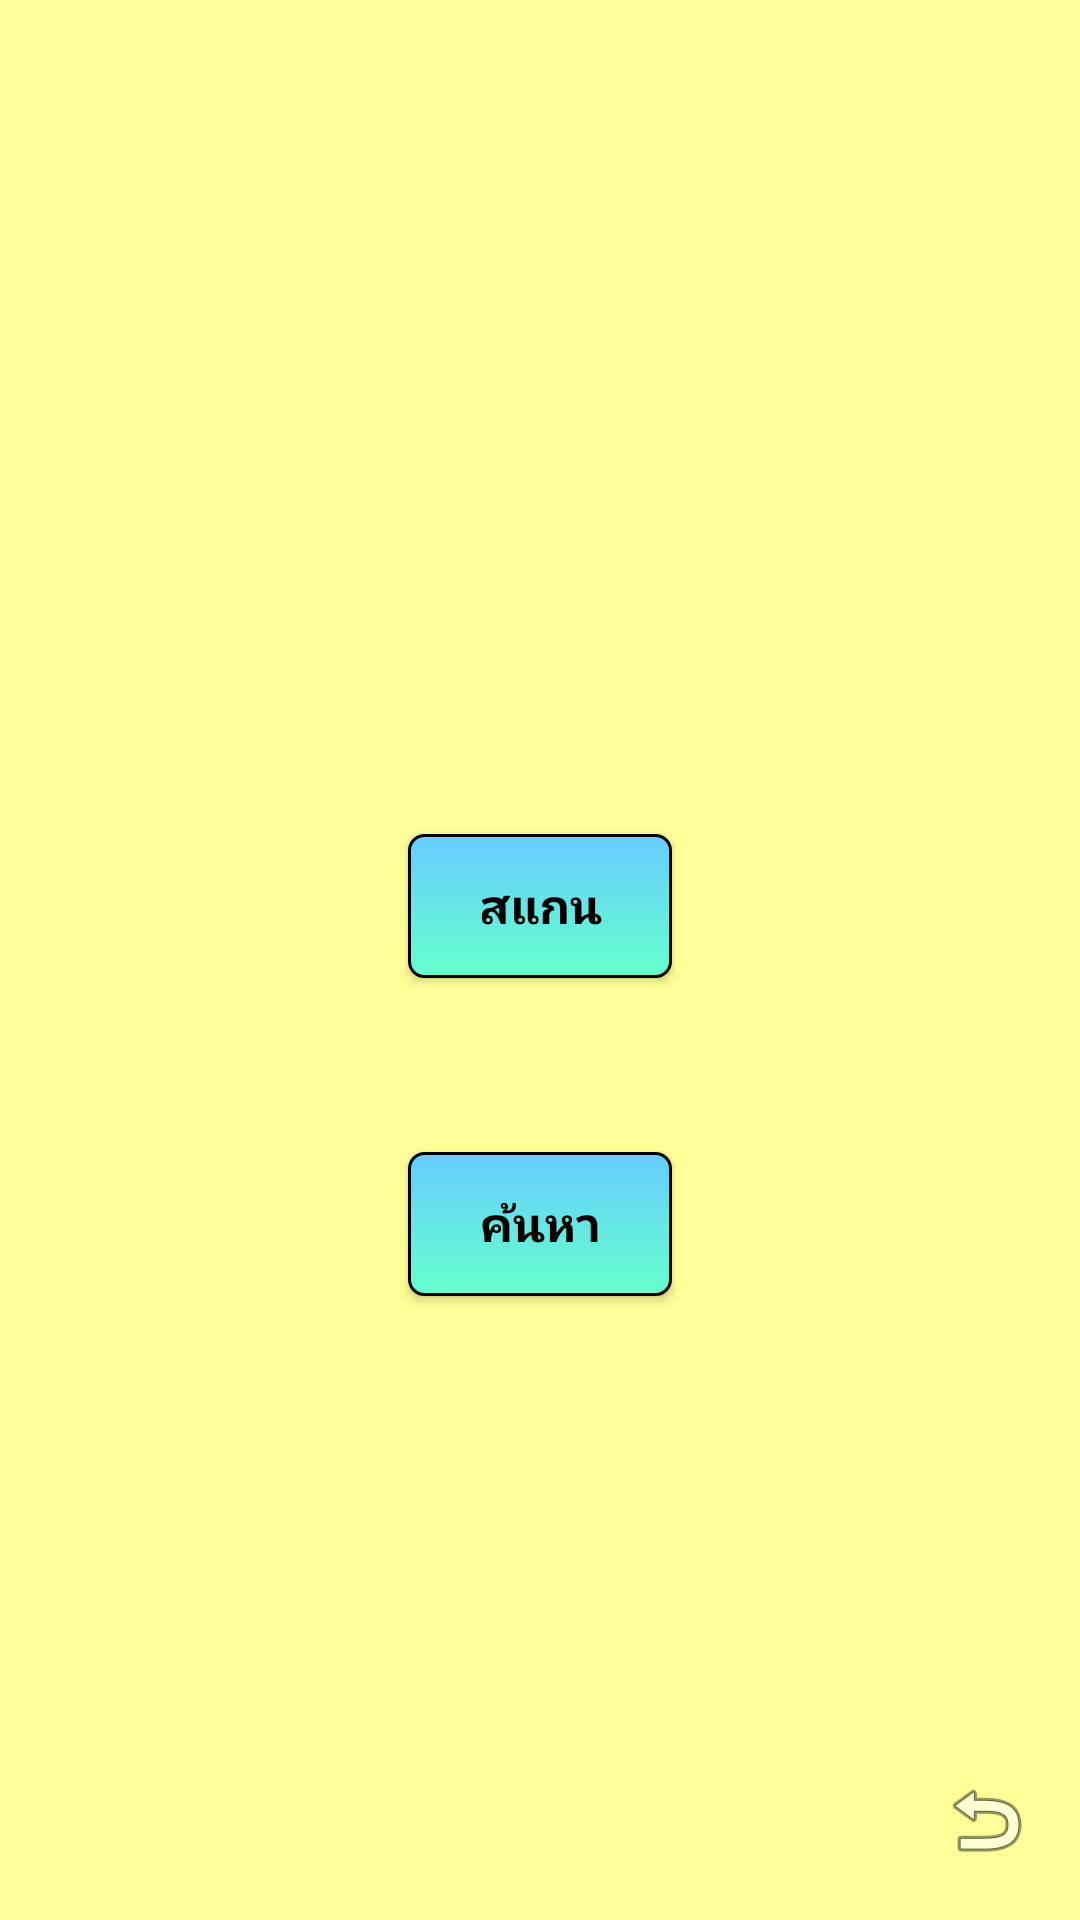

Reconstruct the res/layout file that produces this screen, plus the resources it refers to.
<!-- AndroidManifest.xml: application theme ToRTheme -->
<!-- res/layout/activity_backgroundscan2.xml -->
<?xml version="1.0" encoding="utf-8"?>
<android.support.constraint.ConstraintLayout xmlns:android="http://schemas.android.com/apk/res/android"
    xmlns:app="http://schemas.android.com/apk/res-auto"
    xmlns:tools="http://schemas.android.com/tools"
    android:layout_width="match_parent"
    android:layout_height="match_parent"
    tools:context="com.android.alovia.projectqrcode.Backgroundscan2">

    <ImageView
        android:id="@+id/imageView13"
        android:layout_width="wrap_content"
        android:layout_height="wrap_content"
        android:layout_marginBottom="8dp"
        android:layout_marginLeft="8dp"
        android:layout_marginRight="8dp"
        android:layout_marginTop="8dp"
        android:onClick="on_BBback"
        app:layout_constraintBottom_toBottomOf="parent"
        app:layout_constraintHorizontal_bias="0.976"
        app:layout_constraintLeft_toLeftOf="parent"
        app:layout_constraintRight_toRightOf="parent"
        app:layout_constraintTop_toTopOf="parent"
        app:layout_constraintVertical_bias="0.984"
        app:srcCompat="@android:drawable/ic_menu_revert"
        tools:ignore="ContentDescription" />

    <Button
        android:id="@+id/btnU_Scan"
        android:layout_width="wrap_content"
        android:layout_height="wrap_content"
        android:textColor="@color/colorBlack"
        style="@style/btn_blue"
        android:layout_marginBottom="8dp"
        android:layout_marginLeft="8dp"
        android:layout_marginRight="8dp"
        android:layout_marginTop="8dp"
        android:text="สแกน"
        app:layout_constraintBottom_toBottomOf="parent"
        app:layout_constraintLeft_toLeftOf="parent"
        app:layout_constraintRight_toRightOf="parent"
        app:layout_constraintTop_toTopOf="parent"
        app:layout_constraintVertical_bias="0.469" />

    <TextView
        android:id="@+id/tvUresult"
        android:layout_width="280dp"
        android:layout_height="54dp"

        android:layout_marginBottom="8dp"
        android:layout_marginLeft="8dp"
        android:layout_marginRight="8dp"
        android:layout_marginTop="8dp"
        android:gravity="center_horizontal"
        android:padding="5dp"
        android:textSize="25sp"
        app:layout_constraintBottom_toBottomOf="parent"
        app:layout_constraintLeft_toLeftOf="parent"
        app:layout_constraintRight_toRightOf="parent"
        app:layout_constraintTop_toTopOf="parent"
        app:layout_constraintVertical_bias="0.227" />

    <Button
        android:id="@+id/btnU_Search"
        android:layout_width="wrap_content"
        android:textColor="@color/colorBlack"
        android:layout_height="wrap_content"
        style="@style/btn_blue"
        android:text="ค้นหา"
        android:layout_marginRight="8dp"
        app:layout_constraintRight_toRightOf="parent"
        android:layout_marginLeft="8dp"
        app:layout_constraintLeft_toLeftOf="parent"
        app:layout_constraintBottom_toBottomOf="parent"
        android:layout_marginBottom="8dp"
        app:layout_constraintTop_toTopOf="parent"
        android:layout_marginTop="8dp"
        app:layout_constraintVertical_bias="0.653" />

</android.support.constraint.ConstraintLayout>
<!-- resources referenced by this layout -->
<resources>
  <color name="colorBlack">#000000</color>
  <style name="btn_blue" parent="@android:style/Widget.Button">
          <item name="android:layout_width">fill_parent</item>
          <item name="android:layout_height">wrap_content</item>
          <item name="android:background">@drawable/bg_btn_button</item>
          <item name="android:textColor">#FFFFFF</item>
          <item name="android:textSize">16sp</item>
          <item name="android:textStyle">bold</item>
          <item name="android:padding">1dp</item>
          <item name="android:layout_margin">8dp</item>
          <item name="android:layout_alignParentTop">true</item>
      </style>
  <style name="ToRTheme" parent="AppTheme">
          <item name="colorPrimary">@color/ForestGreen</item>
          <item name="colorPrimaryDark">@color/Gold</item>
          <item name="colorAccent">@color/DarkGreen</item>
          <item name="android:colorBackground">@color/WYellow</item>
      </style>
  <!-- drawable bg_btn_button (drawable) -->
  <?xml version="1.0" encoding="utf-8"?>
  <selector xmlns:android="http://schemas.android.com/apk/res/android">
  
      <item android:state_pressed="true">
          <shape android:shape="rectangle">
              <corners android:radius="5dip" />
              <stroke android:width="1dip" android:color="#5e7974" />
              <gradient android:angle="-90" android:startColor="#01A9DB" android:endColor="#819FF7" />
          </shape>
      </item>
      <item android:state_focused="true">
          <shape android:shape="rectangle">
              <corners android:radius="5dip" />
              <stroke android:width="1dip" android:color="#5e7974" />
              <gradient android:angle="-90" android:startColor="#01A9DB" android:endColor="#819FF7" />
          </shape>
      </item>
      <item>
          <shape android:shape="rectangle">
              <corners android:radius="5dip" />
              <stroke android:width="1dip" android:color="#000000" />
              <gradient android:angle="-90" android:startColor="#66CCFF" android:endColor="#66FFCC" />
          </shape>
      </item>
  </selector>
  <style name="AppTheme" parent="Theme.AppCompat.Light.NoActionBar">
          
          <item name="colorPrimary">@color/colorPrimary</item>
          <item name="colorPrimaryDark">@color/colorPrimaryDark</item>
          <item name="colorAccent">@color/colorAccent</item>
      </style>
  <color name="ForestGreen">#228b22</color>
  <color name="Gold">#ffd700</color>
  <color name="DarkGreen">#006400</color>
  <color name="WYellow">#ffff99</color>
  <color name="colorPrimary">#3F51B5</color>
  <color name="colorPrimaryDark">#303F9F</color>
  <color name="colorAccent">#FF4081</color>
</resources>
